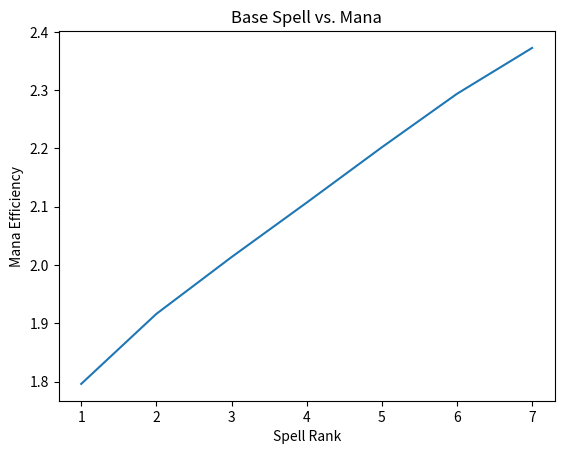

Write the Python code that produced this figure. (Note: this script raises an exception after producing the figure.)
from matplotlib import pyplot as plt
import seaborn as sns

spell = 'Flash Heal'

ranks = [1,2,3,4,5,6,7]
cast_time = 1.5
amount = {1:[202,247],2:[269,325],3:[339,406],4:[414,492],5:[534,633],6:[662,783],7:[828,975]} # each key is the spell rank while each list value is the range of the amount healed
mana = [125,155,185,215,265,315,380]
results = dict()

def downranking(rank, spellpower):
    spc = spellpower * 1.5 / 3.5
    x = sum(amount.get(rank)) / len(amount.get(rank))
    heal = x + spc
    return heal
x = downranking(1, 300)

for i in amount:
    results[i] = {'mana':mana[i - 1]}
    results[i].update({'input':sum(amount[i]) / len(amount[i])})
    results[i].update({'output':[results[i]['input'] + (sp * 100 * 1.5 / 3.5) for sp in range(10) ]})
    results[i].update({'me_rating':[m / results[i]['mana'] for m in results[i]['output']]})
print(results)

thing = [results[i]['input'] / results[i]['mana'] for i in results]
x = [results[x]['mana'] for x in results]
y = [results[x]['input'] for x in results]

plt.plot([i + 1 for i in range(len(thing))], thing)
plt.title("Base Spell vs. Mana")
plt.xlabel('Spell Rank')
plt.ylabel("Mana Efficiency")
plt.grid(b=True)
plt.legend()
plt.show()
plt.show()


for i in results:
    plt.plot(results[i]['output'], label = 'Rank {}'.format(i))
plt.title("Healing + Coefficient vs. Spellpower")
plt.xlabel('Spellpower 1e-2')
plt.ylabel("Healing")
plt.grid(b=True)
plt.legend()
plt.show()

for i in results:
    plt.plot(results[i]['me_rating'], label = 'Rank {}'.format(i))
plt.title("Mana vs. Spellpower")
plt.xlabel('Spellpower 1e-2')
plt.ylabel("Mana Efficiency")
plt.grid(b=True)
plt.legend()
plt.show()

for i in results:
    plt.plot(results[i]['me_rating'], results[i]['output'], label = 'Rank {}'.format(i))
plt.title("Healing + Coefficient vs. Mana")
plt.xlabel('Mana Efficiency')
plt.ylabel("Healing")
plt.grid(b=True)
plt.legend()
plt.show()